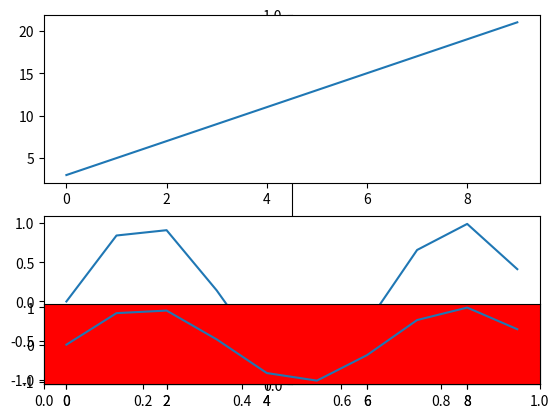

The matplotlib source for this figure:
from matplotlib import pyplot as plt
import numpy as np

fig = plt.figure()
ax = plt.gca()

ax.spines['right'].set_color('none')
ax.spines['top'].set_color('none')

# 挪动x，y轴的位置，也就是图片下边框和左边框的位置
ax.spines['bottom'].set_position(('data', 0))  # data表示通过值来设置x轴的位置，将x轴绑定在y=0的位置
ax.spines['left'].set_position(('axes', 0.5))  # axes表示以百分比的形式设置轴的位置，即将y轴绑定在x轴50%的位置，也就是x轴的中点

x1 = np.arange(0,10,1)
x2 = np.arange(0,10,1)
y1 = 2*x1 +3
x3 = np.arange(10,100,1)
y3 = 5*x3 +5
y2 = np.sin(x2)
plt.subplot(211)
plt.plot(x1,y1)
plt.subplot(212)
plt.plot(x2,y2)
plt.subplot(414,facecolor='r')
plt.plot(x2,y2)

plt.show()

